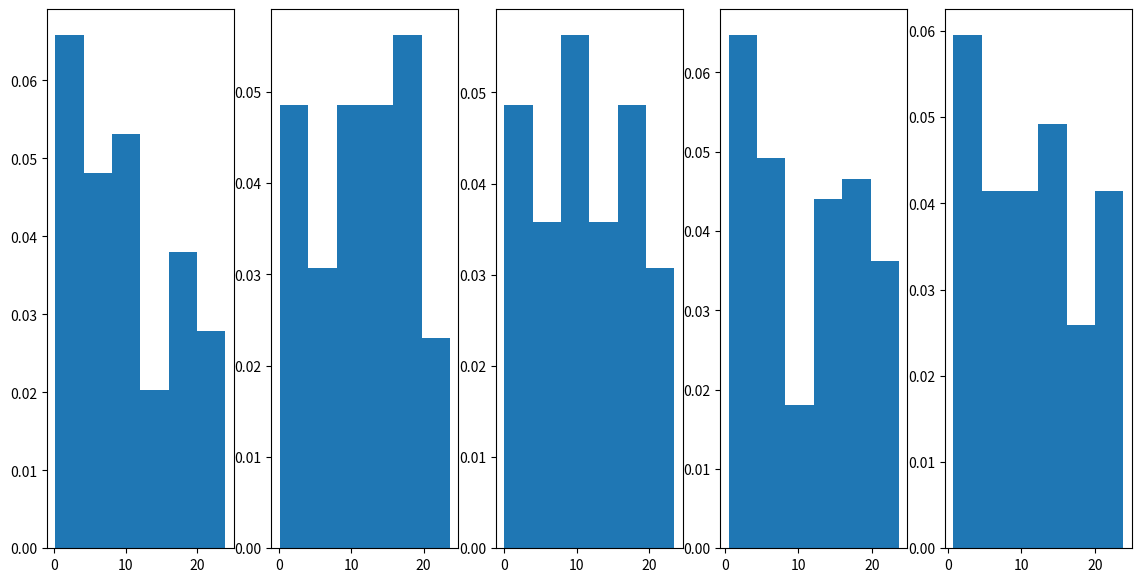

Generate this figure with matplotlib:
import numpy as np
import matplotlib.pyplot as plt
LOW             = 0
HIGH            = 24
SIZE            = 100
NUM_SIMULATIONS = 5

bankruptcies = []

plt.subplots(nrows=1, ncols=5,  figsize=(14,7))
for i in range(1, NUM_SIMULATIONS + 1):
    # Randomize data
    x = np.random.uniform(LOW, HIGH, SIZE)
    plt.subplot(1, 5, i)
    plt.hist(x, 6, density=True)

    # Calculate percentage that score either 0 or 1.
    bankrupt = 0
    for j in range(0, SIZE):
        if x[j] < 1:
            bankrupt += 1
    bankruptcies.append(bankrupt)
plt.show()

print("Bankruptcies: " + str(bankruptcies))
print("Average bankruptcies: " + str(np.mean(bankruptcies)))
print("Standard deviation of bankruptcies: " + str(np.std(bankruptcies)))